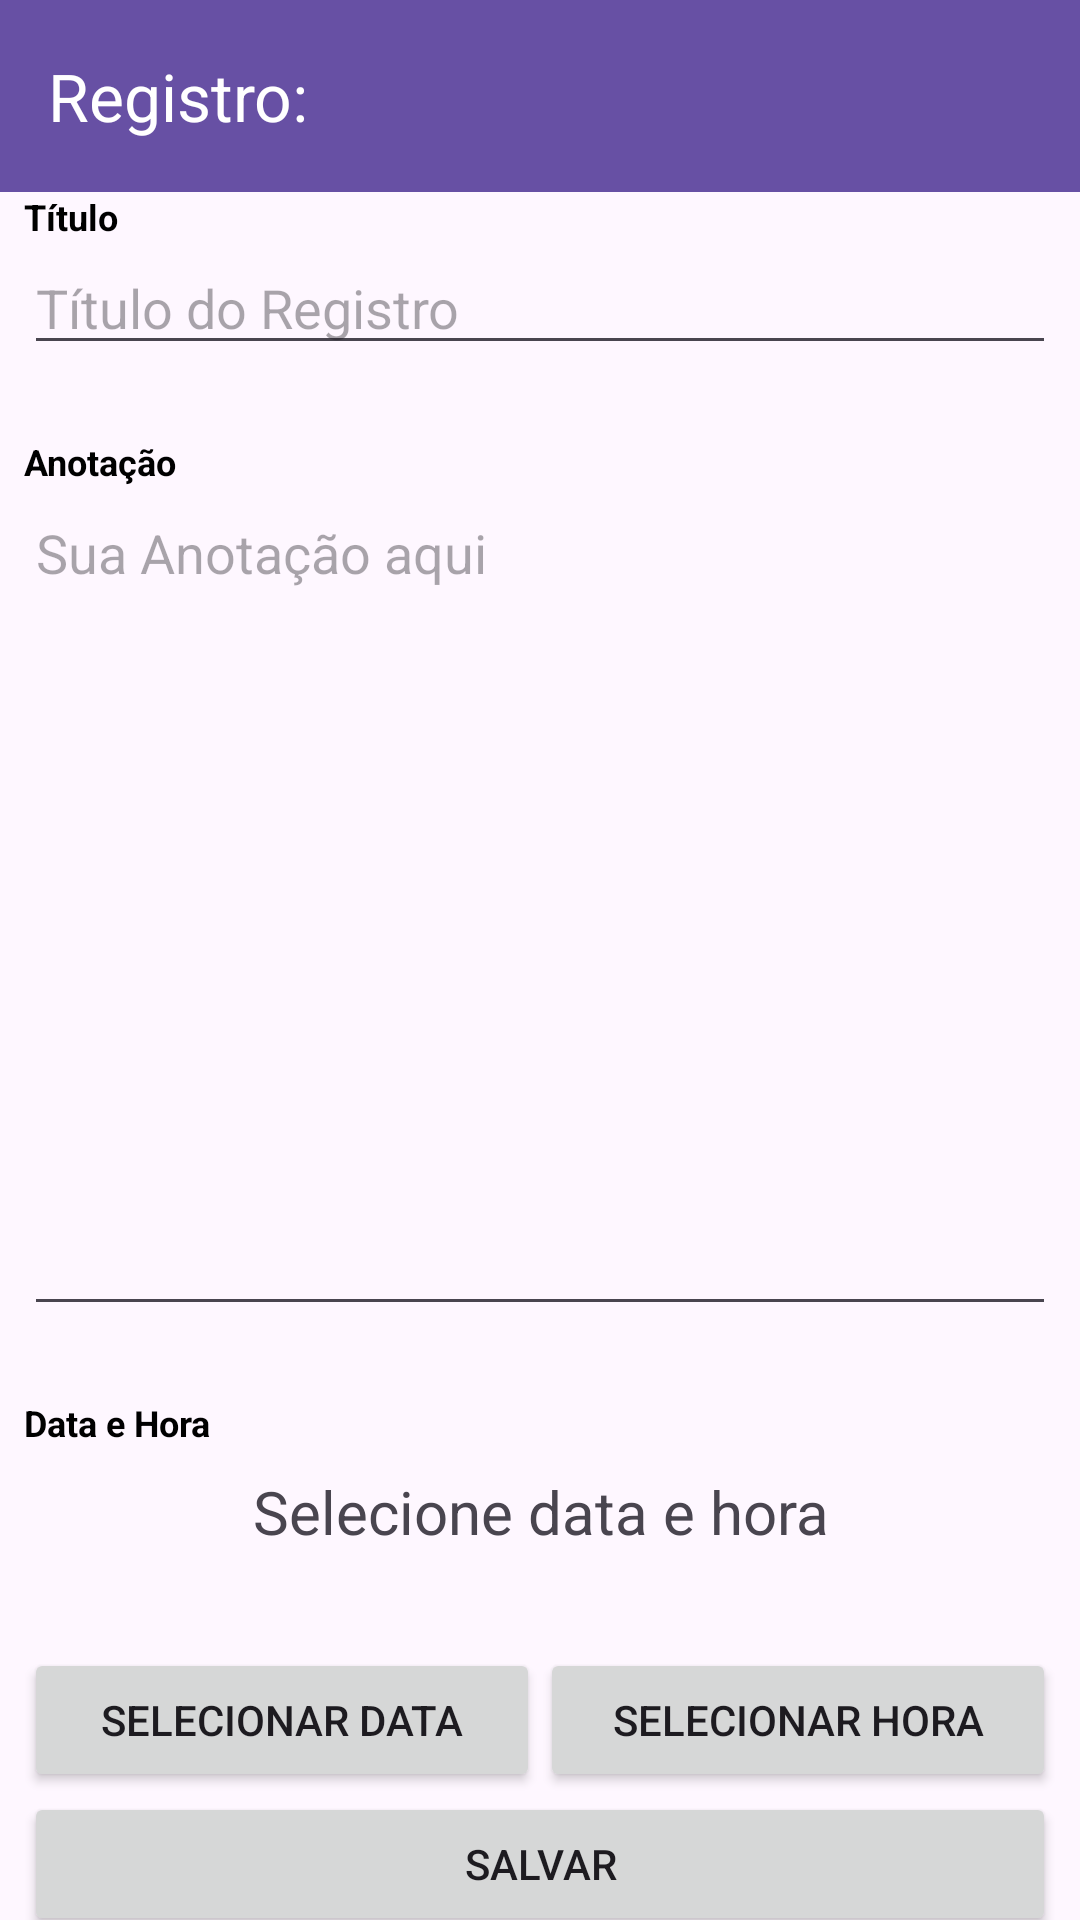

Here is an Android app screen rendered from its layout file. Give the layout XML and the strings, colors and styles it references.
<!-- AndroidManifest.xml: application theme Theme.AppRegistros -->
<!-- res/layout/activity_details.xml -->
<?xml version="1.0" encoding="utf-8"?>
<androidx.constraintlayout.widget.ConstraintLayout xmlns:android="http://schemas.android.com/apk/res/android"
    xmlns:app="http://schemas.android.com/apk/res-auto"
    xmlns:tools="http://schemas.android.com/tools"
    android:id="@+id/main"
    android:layout_width="match_parent"
    android:layout_height="match_parent"
    tools:context=".ui.details.DetailsActivity">

    <androidx.appcompat.widget.Toolbar
        android:id="@+id/toolbar"
        android:layout_width="match_parent"
        android:layout_height="wrap_content"
        android:background="?attr/colorPrimary"
        android:minHeight="?attr/actionBarSize"
        android:theme="?attr/actionBarTheme"
        app:layout_constraintEnd_toEndOf="parent"
        app:layout_constraintStart_toStartOf="parent"
        app:layout_constraintTop_toTopOf="parent"
        app:title="@string/registro"
        app:titleTextColor="@color/white" />

    <TextView
        android:id="@+id/text_label_title"
        android:layout_width="wrap_content"
        android:layout_height="wrap_content"
        android:layout_marginStart="8dp"
        android:layout_marginTop="64dp"
        android:text="@string/titulo"
        android:textColor="@color/black"
        android:textSize="12sp"
        android:textStyle="bold"
        app:layout_constraintStart_toStartOf="parent"
        app:layout_constraintTop_toTopOf="parent" />

    <EditText
        android:id="@+id/edit_title"
        android:layout_width="match_parent"
        android:layout_height="wrap_content"
        android:layout_marginStart="8dp"
        android:layout_marginEnd="8dp"
        android:hint="@string/titulo_do_registro"
        android:inputType="text"
        app:layout_constraintEnd_toEndOf="parent"
        app:layout_constraintStart_toStartOf="@id/text_label_title"
        app:layout_constraintTop_toBottomOf="@id/text_label_title" />

    <TextView
        android:id="@+id/text_label_description"
        android:layout_width="wrap_content"
        android:layout_height="wrap_content"
        android:layout_marginStart="8dp"
        android:layout_marginTop="24dp"
        android:text="@string/anotacao"
        android:textColor="@color/black"
        android:textSize="12sp"
        android:textStyle="bold"
        app:layout_constraintStart_toStartOf="parent"
        app:layout_constraintTop_toBottomOf="@id/edit_title" />

    <EditText
        android:id="@+id/edit_description"
        android:layout_width="match_parent"
        android:layout_height="280dp"
        android:layout_marginStart="8dp"
        android:layout_marginEnd="8dp"
        android:gravity="top"
        android:hint="@string/sua_anotacao_aqui"
        android:inputType="textMultiLine"
        android:lines="4"
        android:minLines="4"
        android:scrollHorizontally="false"
        app:layout_constraintEnd_toEndOf="parent"
        app:layout_constraintStart_toStartOf="@id/text_label_title"
        app:layout_constraintTop_toBottomOf="@id/text_label_description" />

    <TextView
        android:id="@+id/text_label_datetime"
        android:layout_width="wrap_content"
        android:layout_height="wrap_content"
        android:layout_marginStart="8dp"
        android:layout_marginTop="24dp"
        android:text="@string/data_e_hora"
        android:textColor="@color/black"
        android:textSize="12sp"
        android:textStyle="bold"
        app:layout_constraintStart_toStartOf="parent"
        app:layout_constraintTop_toBottomOf="@id/edit_description" />

    <TextView
        android:id="@+id/text_datetime"
        android:layout_width="match_parent"
        android:layout_height="wrap_content"
        android:layout_marginStart="8dp"
        android:layout_marginTop="8dp"
        android:layout_marginEnd="8dp"
        android:gravity="center"
        android:text="@string/selecione_data_e_hora"
        android:textSize="20sp"
        app:layout_constraintEnd_toEndOf="parent"
        app:layout_constraintStart_toStartOf="@id/text_label_datetime"
        app:layout_constraintTop_toBottomOf="@id/text_label_datetime" />

    <Button
        android:id="@+id/button_date_picker"
        android:layout_width="0dp"
        android:layout_height="wrap_content"
        android:layout_marginStart="8dp"
        android:layout_marginTop="32dp"
        android:text="@string/selecionar_data"
        app:layout_constraintEnd_toStartOf="@+id/button_time_picker"
        app:layout_constraintHorizontal_bias="0.5"
        app:layout_constraintStart_toStartOf="parent"
        app:layout_constraintTop_toBottomOf="@+id/text_datetime" />

    <Button
        android:id="@+id/button_time_picker"
        android:layout_width="0dp"
        android:layout_height="wrap_content"
        android:layout_marginTop="32dp"
        android:layout_marginEnd="8dp"
        android:text="@string/selecionar_hora"
        app:layout_constraintEnd_toEndOf="parent"
        app:layout_constraintHorizontal_bias="0.5"
        app:layout_constraintStart_toEndOf="@+id/button_date_picker"
        app:layout_constraintTop_toBottomOf="@+id/text_datetime" />

    <Button
        android:id="@+id/button_save"
        android:layout_width="match_parent"
        android:layout_height="wrap_content"
        android:layout_marginStart="8dp"
        android:layout_marginEnd="8dp"
        android:text="@string/salvar"
        app:layout_constraintEnd_toEndOf="parent"
        app:layout_constraintStart_toStartOf="parent"
        app:layout_constraintTop_toBottomOf="@+id/button_time_picker" />

</androidx.constraintlayout.widget.ConstraintLayout>
<!-- resources referenced by this layout -->
<resources>
  <string name="anotacao">Anotação</string>
  <string name="data_e_hora">Data e Hora</string>
  <string name="registro">Registro:</string>
  <string name="salvar">Salvar</string>
  <string name="selecionar_data">Selecionar Data</string>
  <string name="selecionar_hora">Selecionar Hora</string>
  <string name="selecione_data_e_hora">Selecione data e hora</string>
  <string name="sua_anotacao_aqui">Sua Anotação aqui</string>
  <string name="titulo">Título</string>
  <string name="titulo_do_registro">Título do Registro</string>
  <style name="Theme.AppRegistros" parent="Base.Theme.AppRegistros" />
  <style name="Base.Theme.AppRegistros" parent="Theme.Material3.DayNight.NoActionBar">
          
          
      </style>
  <!-- not gathered from this repository: default colours our renderer supplied (Android Studio template values) -->
  <color name="black">#FF000000</color>
  <color name="white">#FFFFFFFF</color>
</resources>
